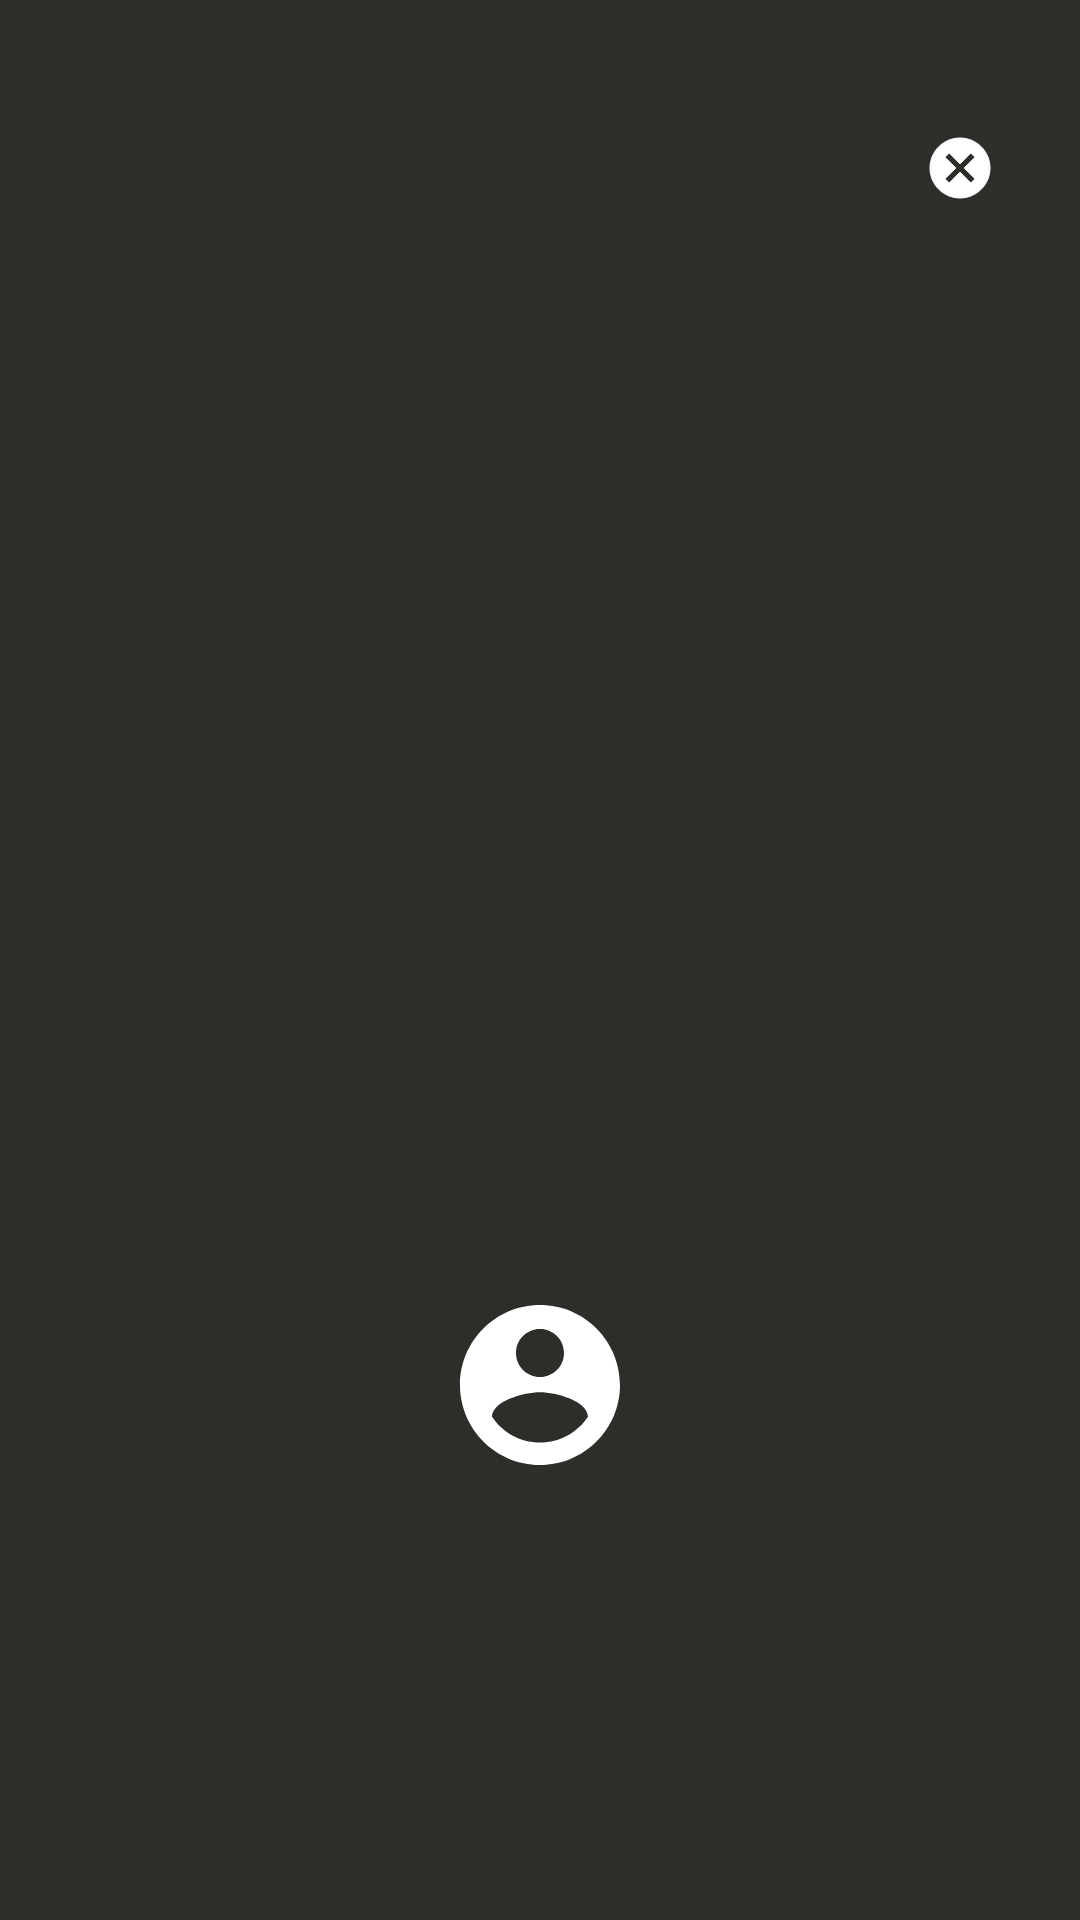

Reconstruct the res/layout file that produces this screen, plus the resources it refers to.
<!-- AndroidManifest.xml: application theme AppTheme -->
<!-- res/layout/controller_story.xml -->
<?xml version="1.0" encoding="utf-8"?>
<FrameLayout xmlns:android="http://schemas.android.com/apk/res/android"
    xmlns:app="http://schemas.android.com/apk/res-auto"
    xmlns:tools="http://schemas.android.com/tools"
    android:layout_width="match_parent"
    android:layout_height="match_parent">

    <View
        android:id="@+id/storyScrim"
        android:layout_width="match_parent"
        android:layout_height="match_parent"
        android:background="@color/storyScrim" />

    <ScrollView
        android:id="@+id/storyContainer"
        android:layout_width="match_parent"
        android:layout_height="match_parent"
        android:fillViewport="true">

        <LinearLayout
            android:layout_width="match_parent"
            android:layout_height="wrap_content"
            android:clipToPadding="false"
            android:orientation="vertical"
            android:paddingBottom="48dp"
            android:paddingTop="88dp">

            <ImageView
                android:id="@+id/storyImage"
                android:layout_width="match_parent"
                android:layout_height="@dimen/image_height"
                android:elevation="8dp"
                tools:src="#f00" />

            <TextView
                android:id="@+id/storyText"
                style="@style/TextAppearance.AppCompat.Subhead"
                android:layout_width="match_parent"
                android:layout_height="wrap_content"
                android:layout_marginLeft="48dp"
                android:layout_marginRight="48dp"
                android:layout_marginTop="32dp"
                android:fontFeatureSettings="onum"
                android:lineSpacingExtra="6dp"
                tools:text="I am story, a big beautiful story of love and cookies and DMP." />

            <ImageView
                android:id="@+id/storyAuthorImage"
                android:layout_width="64dp"
                android:layout_height="64dp"
                android:layout_gravity="center_horizontal"
                android:layout_marginLeft="16dp"
                android:layout_marginRight="16dp"
                android:layout_marginTop="48dp"
                app:srcCompat="@drawable/ic_account_circle_white_64dp" />

            <TextView
                android:id="@+id/storyAuthor"
                style="@style/TextAppearance.AppCompat.Subhead"
                android:layout_width="match_parent"
                android:layout_height="wrap_content"
                android:layout_marginLeft="64dp"
                android:layout_marginRight="64dp"
                android:fontFeatureSettings="smcp"
                android:gravity="center"
                tools:text="Vincas Mykolaitis-Putinas" />

        </LinearLayout>

    </ScrollView>

    <ImageView
        android:id="@+id/hideStoryButton"
        android:layout_width="48dp"
        android:layout_height="48dp"
        android:layout_gravity="end"
        android:layout_marginBottom="16dp"
        android:layout_marginLeft="16dp"
        android:layout_marginRight="16dp"
        android:layout_marginTop="32dp"
        android:background="?attr/selectableItemBackgroundBorderless"
        android:padding="12dp"
        app:srcCompat="@drawable/ic_cancel_24dp" />
</FrameLayout>
<!-- resources referenced by this layout -->
<resources>
  <color name="storyScrim">#C000</color>
  <dimen name="image_height">240dp</dimen>
  <!-- drawable ic_account_circle_white_64dp (drawable) -->
  <vector xmlns:android="http://schemas.android.com/apk/res/android"
      android:width="64dp"
      android:height="64dp"
      android:viewportHeight="24.0"
      android:viewportWidth="24.0">
      <path
          android:fillColor="#FFFFFFFF"
          android:pathData="M12,2C6.48,2 2,6.48 2,12s4.48,10 10,10 10,-4.48 10,-10S17.52,2 12,2zM12,5c1.66,0 3,1.34 3,3s-1.34,3 -3,3 -3,-1.34 -3,-3 1.34,-3 3,-3zM12,19.2c-2.5,0 -4.71,-1.28 -6,-3.22 0.03,-1.99 4,-3.08 6,-3.08 1.99,0 5.97,1.09 6,3.08 -1.29,1.94 -3.5,3.22 -6,3.22z" />
  </vector>
  <!-- drawable ic_cancel_24dp (drawable) -->
  <?xml version="1.0" encoding="utf-8"?>
  <vector xmlns:android="http://schemas.android.com/apk/res/android"
      android:width="24dp"
      android:height="24dp"
      android:viewportHeight="24"
      android:viewportWidth="24">
  
      <path
          android:fillColor="#FFF"
          android:pathData="M12 2C6.47 2 2 6.47 2 12s4.47 10 10 10 10-4.47 10-10S17.53 2 12 2zm5 13.59L15.59 17 12 13.41 8.41 17 7 15.59 10.59 12 7 8.41 8.41 7 12 10.59 15.59 7 17 8.41 13.41 12 17 15.59z "
          android:strokeColor="#FFF" />
  </vector>
  <style name="AppTheme" parent="Theme.AppCompat.NoActionBar">
          
          <item name="colorPrimary">@color/colorPrimary</item>
          <item name="colorPrimaryDark">@color/colorPrimaryDark</item>
          <item name="colorAccent">@color/colorAccent</item>
  
          <item name="android:windowBackground">@color/base</item>
          <item name="android:windowTranslucentStatus">true</item>
      </style>
  <color name="colorPrimary">#3F51B5</color>
  <color name="colorPrimaryDark">#000000</color>
  <color name="colorAccent">#AB38B8</color>
  <color name="base">#EBE3CD</color>
</resources>
